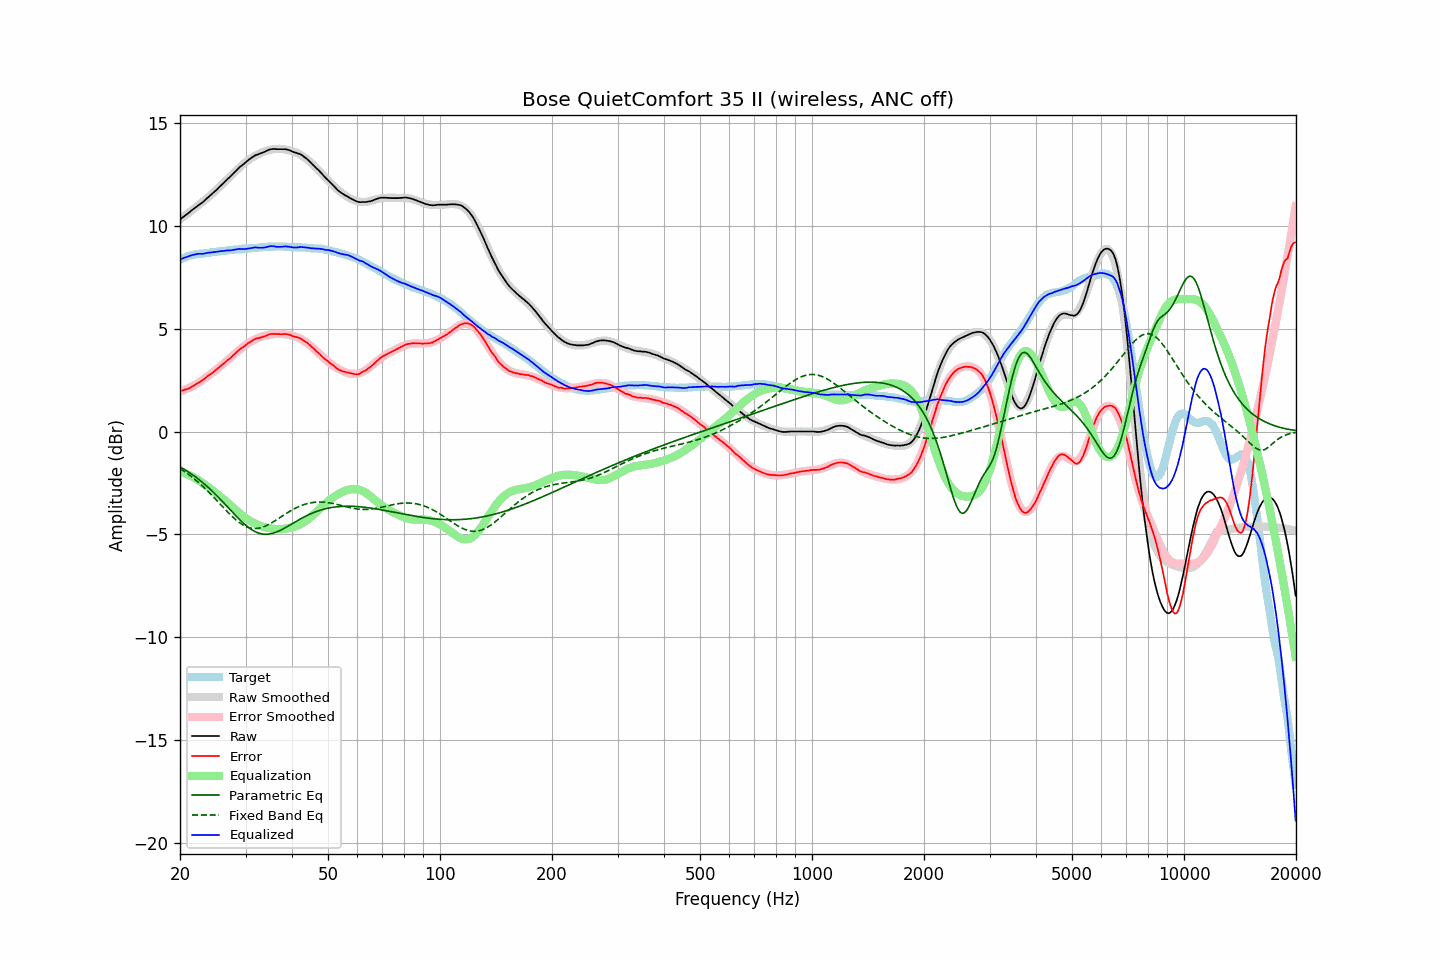

Values plotted in this chart, from the file beside it:
frequency, raw, error, smoothed, error_smoothed, equalization, parametric_eq, fixed_band_eq, equalized_raw, equalized_smoothed, target
20.00, 10.31, 1.96, 10.32, 1.95, -1.95, -1.72, -1.80, 8.36, 8.37, 8.35
20.20, 10.37, 1.98, 10.38, 1.97, -1.97, -1.76, -1.85, 8.40, 8.40, 8.39
20.40, 10.43, 2.00, 10.43, 2.00, -2.00, -1.81, -1.90, 8.43, 8.43, 8.43
20.61, 10.49, 2.03, 10.49, 2.03, -2.03, -1.86, -1.96, 8.46, 8.46, 8.45
20.81, 10.55, 2.06, 10.55, 2.06, -2.06, -1.91, -2.01, 8.49, 8.48, 8.49
21.02, 10.61, 2.08, 10.61, 2.10, -2.10, -1.96, -2.07, 8.51, 8.51, 8.53
21.23, 10.67, 2.12, 10.67, 2.13, -2.13, -2.01, -2.13, 8.54, 8.53, 8.55
21.44, 10.74, 2.17, 10.73, 2.17, -2.17, -2.06, -2.19, 8.57, 8.56, 8.57
21.66, 10.80, 2.21, 10.79, 2.21, -2.21, -2.12, -2.25, 8.59, 8.58, 8.59
21.87, 10.86, 2.26, 10.85, 2.25, -2.25, -2.17, -2.31, 8.61, 8.60, 8.60
22.09, 10.92, 2.30, 10.91, 2.30, -2.30, -2.23, -2.38, 8.62, 8.61, 8.62
22.31, 10.98, 2.35, 10.97, 2.34, -2.34, -2.29, -2.44, 8.64, 8.63, 8.63
22.54, 11.04, 2.40, 11.04, 2.39, -2.39, -2.35, -2.51, 8.64, 8.64, 8.64
22.76, 11.09, 2.44, 11.10, 2.45, -2.45, -2.41, -2.58, 8.64, 8.65, 8.65
22.99, 11.14, 2.49, 11.16, 2.50, -2.50, -2.48, -2.66, 8.64, 8.66, 8.65
23.22, 11.21, 2.55, 11.22, 2.56, -2.56, -2.54, -2.73, 8.65, 8.67, 8.66
23.45, 11.28, 2.61, 11.29, 2.61, -2.61, -2.61, -2.80, 8.67, 8.68, 8.67
23.69, 11.36, 2.68, 11.35, 2.67, -2.67, -2.68, -2.88, 8.69, 8.68, 8.68
23.92, 11.42, 2.74, 11.42, 2.73, -2.73, -2.75, -2.96, 8.69, 8.69, 8.69
24.16, 11.49, 2.79, 11.49, 2.79, -2.79, -2.82, -3.04, 8.71, 8.70, 8.70
24.40, 11.56, 2.84, 11.56, 2.85, -2.85, -2.90, -3.12, 8.71, 8.71, 8.72
24.65, 11.63, 2.91, 11.63, 2.91, -2.91, -2.97, -3.20, 8.72, 8.72, 8.72
24.89, 11.70, 2.97, 11.70, 2.97, -2.97, -3.05, -3.28, 8.73, 8.73, 8.73
25.14, 11.77, 3.03, 11.78, 3.03, -3.03, -3.13, -3.37, 8.74, 8.74, 8.74
25.39, 11.85, 3.10, 11.85, 3.10, -3.10, -3.21, -3.45, 8.75, 8.75, 8.75
25.65, 11.93, 3.16, 11.92, 3.16, -3.16, -3.29, -3.53, 8.77, 8.76, 8.77
25.91, 12.00, 3.23, 12.00, 3.23, -3.23, -3.37, -3.62, 8.77, 8.77, 8.77
26.16, 12.07, 3.29, 12.07, 3.29, -3.29, -3.45, -3.70, 8.78, 8.78, 8.78
26.43, 12.15, 3.36, 12.15, 3.36, -3.36, -3.53, -3.78, 8.79, 8.79, 8.79
26.69, 12.23, 3.44, 12.23, 3.43, -3.43, -3.62, -3.86, 8.80, 8.80, 8.79
26.96, 12.31, 3.50, 12.31, 3.50, -3.50, -3.70, -3.94, 8.81, 8.81, 8.81
27.23, 12.37, 3.55, 12.38, 3.57, -3.57, -3.79, -4.02, 8.80, 8.82, 8.82
27.50, 12.45, 3.62, 12.46, 3.64, -3.64, -3.87, -4.10, 8.81, 8.82, 8.83
27.77, 12.53, 3.70, 12.54, 3.70, -3.70, -3.95, -4.17, 8.83, 8.83, 8.83
28.05, 12.61, 3.76, 12.61, 3.77, -3.77, -4.04, -4.24, 8.84, 8.84, 8.85
28.33, 12.69, 3.85, 12.69, 3.84, -3.84, -4.12, -4.31, 8.85, 8.85, 8.85
28.62, 12.77, 3.92, 12.76, 3.90, -3.90, -4.20, -4.37, 8.86, 8.86, 8.85
28.90, 12.85, 3.99, 12.83, 3.97, -3.97, -4.28, -4.43, 8.88, 8.86, 8.86
29.19, 12.91, 4.05, 12.91, 4.04, -4.04, -4.35, -4.49, 8.87, 8.87, 8.86
29.48, 12.97, 4.08, 12.98, 4.10, -4.10, -4.43, -4.54, 8.87, 8.88, 8.89
29.78, 13.03, 4.14, 13.04, 4.16, -4.16, -4.50, -4.58, 8.87, 8.88, 8.89
30.08, 13.10, 4.21, 13.11, 4.22, -4.22, -4.57, -4.62, 8.88, 8.89, 8.89
30.38, 13.17, 4.28, 13.17, 4.27, -4.27, -4.63, -4.65, 8.90, 8.90, 8.89
30.68, 13.23, 4.32, 13.22, 4.32, -4.32, -4.69, -4.68, 8.91, 8.90, 8.91
30.99, 13.28, 4.37, 13.28, 4.37, -4.37, -4.74, -4.70, 8.91, 8.91, 8.91
31.30, 13.34, 4.42, 13.32, 4.41, -4.41, -4.79, -4.71, 8.93, 8.92, 8.91
31.61, 13.39, 4.47, 13.37, 4.45, -4.45, -4.84, -4.72, 8.94, 8.92, 8.92
31.93, 13.44, 4.51, 13.42, 4.48, -4.48, -4.88, -4.72, 8.95, 8.93, 8.93
32.24, 13.46, 4.53, 13.46, 4.52, -4.52, -4.91, -4.71, 8.94, 8.94, 8.93
32.57, 13.49, 4.55, 13.50, 4.56, -4.56, -4.94, -4.70, 8.93, 8.94, 8.94
32.89, 13.52, 4.57, 13.54, 4.59, -4.59, -4.96, -4.68, 8.93, 8.95, 8.95
33.22, 13.55, 4.59, 13.57, 4.61, -4.61, -4.98, -4.66, 8.94, 8.96, 8.96
33.55, 13.58, 4.61, 13.60, 4.64, -4.64, -4.99, -4.64, 8.94, 8.96, 8.97
33.89, 13.61, 4.64, 13.63, 4.66, -4.66, -5.00, -4.60, 8.95, 8.97, 8.97
34.23, 13.65, 4.67, 13.65, 4.68, -4.68, -5.00, -4.57, 8.97, 8.97, 8.98
34.57, 13.69, 4.70, 13.67, 4.69, -4.69, -4.99, -4.53, 9.00, 8.98, 8.99
34.92, 13.72, 4.74, 13.69, 4.71, -4.71, -4.98, -4.49, 9.01, 8.99, 8.98
35.27, 13.73, 4.74, 13.71, 4.72, -4.72, -4.96, -4.44, 9.01, 8.99, 8.99
35.62, 13.74, 4.75, 13.72, 4.73, -4.73, -4.94, -4.39, 9.01, 8.99, 8.99
35.97, 13.74, 4.75, 13.74, 4.74, -4.74, -4.92, -4.35, 9.00, 8.99, 8.99
... 635 more rows
